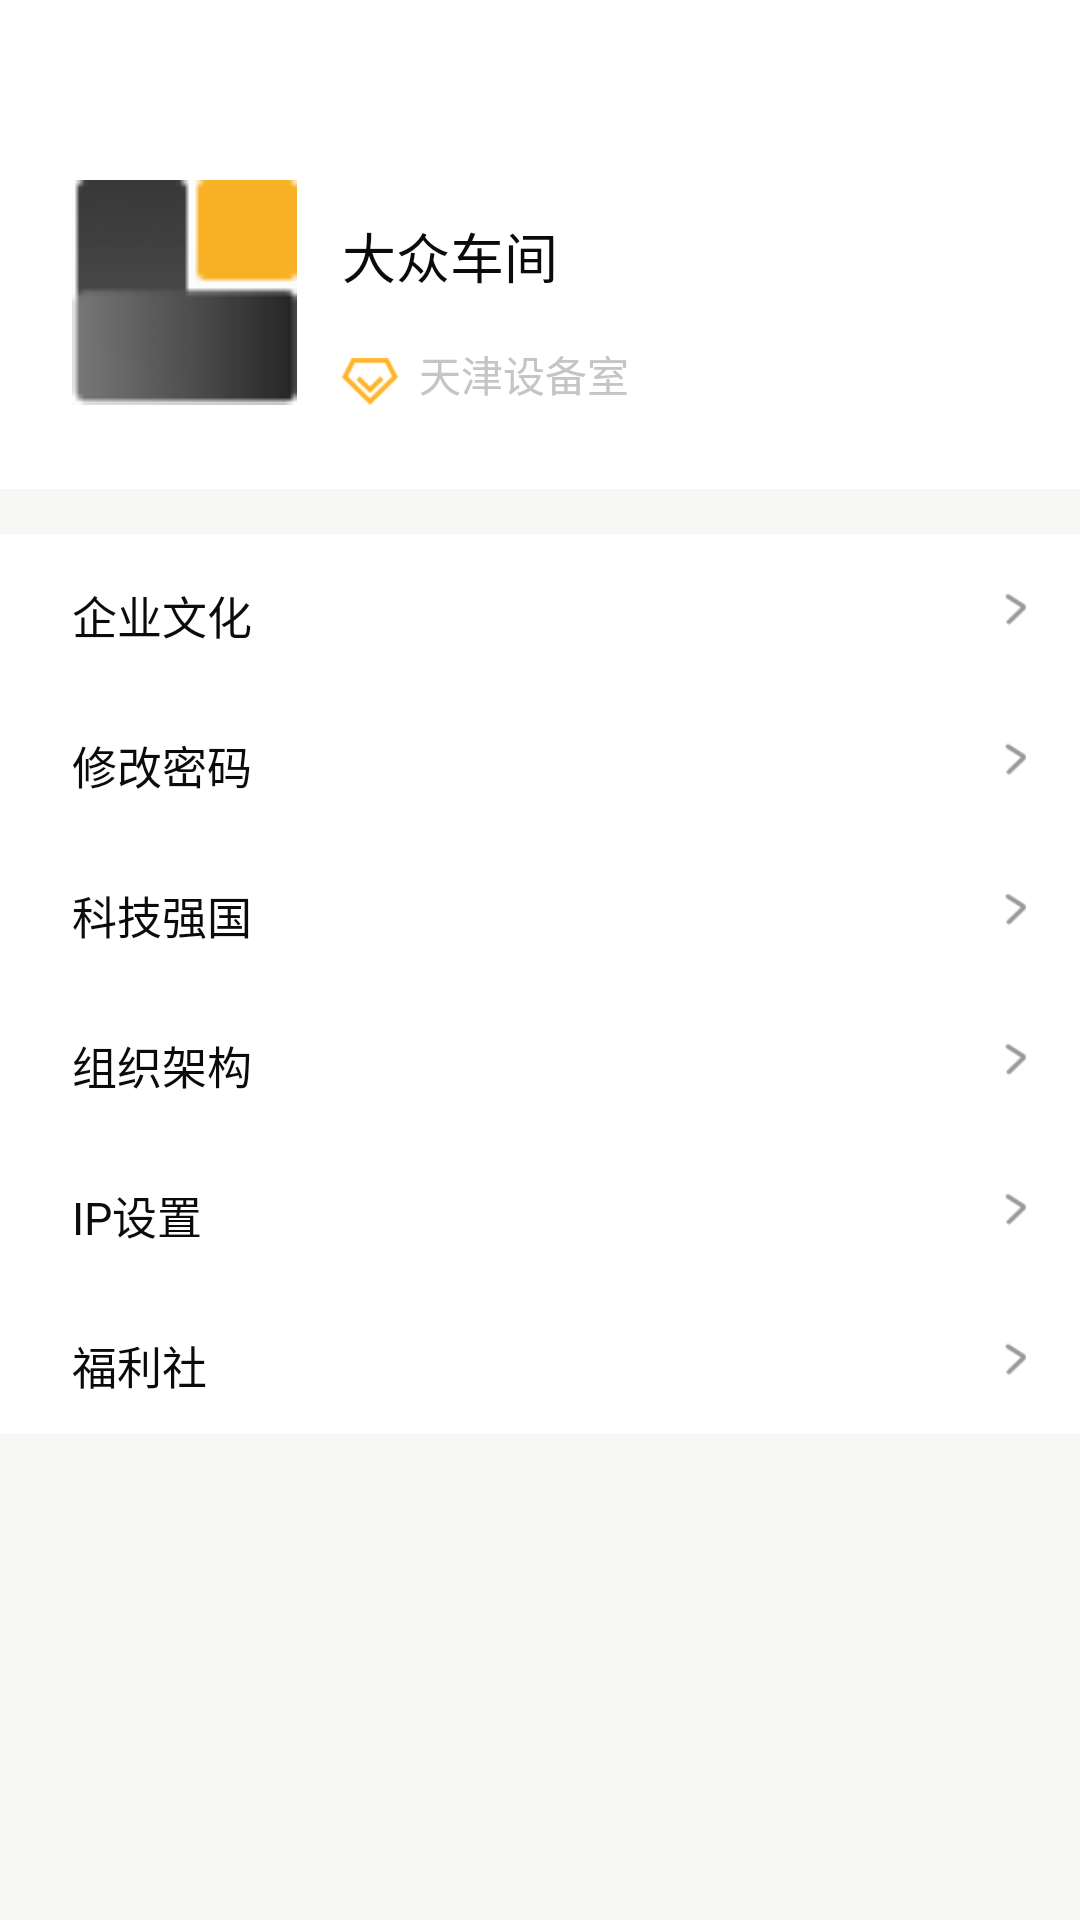

Write the Android layout XML for this screen, with the resource values it uses.
<!-- AndroidManifest.xml: application theme AppTheme -->
<!-- res/layout/fragment_me.xml -->
<?xml version="1.0" encoding="utf-8"?>
<LinearLayout xmlns:android="http://schemas.android.com/apk/res/android"
    xmlns:app="http://schemas.android.com/apk/res-auto"
    android:layout_width="match_parent"
    android:layout_height="match_parent"
    android:background="@color/common_bg"
    android:orientation="vertical">


    <androidx.constraintlayout.widget.ConstraintLayout
        android:layout_width="match_parent"
        android:layout_height="wrap_content"
        android:background="@color/white"
        android:paddingBottom="28dp">

        <ImageView
            android:id="@+id/ivUserHead"
            android:layout_width="75dp"
            android:layout_height="75dp"
            android:layout_marginLeft="24dp"
            android:layout_marginTop="60dp"
            android:src="@drawable/icon_show_gold"
            app:layout_constraintLeft_toLeftOf="parent"
            app:layout_constraintTop_toTopOf="parent" />

        <TextView
            android:id="@+id/tvNickName"
            android:layout_width="wrap_content"
            android:layout_height="wrap_content"
            android:layout_marginLeft="15dp"
            android:layout_marginTop="72dp"
            android:text="大众车间"
            android:textColor="@color/text_color_b"
            android:textSize="@dimen/text_size_xxl"
            app:layout_constraintLeft_toRightOf="@+id/ivUserHead"
            app:layout_constraintTop_toTopOf="parent" />

        <ImageView
            android:id="@+id/ivVipLevel"
            android:layout_width="wrap_content"
            android:layout_height="wrap_content"
            android:layout_marginLeft="15dp"
            android:src="@drawable/icon_vip_level"
            app:layout_constraintBottom_toBottomOf="parent"
            app:layout_constraintLeft_toRightOf="@+id/ivUserHead" />


        <TextView
            android:id="@+id/tvVipTime"
            android:text="天津设备室"
            android:layout_width="wrap_content"
            android:layout_height="wrap_content"
            android:layout_marginLeft="7dp"
            android:textColor="@color/text_color_gray"
            android:textSize="@dimen/text_size_l"
            app:layout_constraintBottom_toBottomOf="parent"
            app:layout_constraintLeft_toRightOf="@+id/ivVipLevel" />

    </androidx.constraintlayout.widget.ConstraintLayout>


    <LinearLayout
        android:layout_width="match_parent"
        android:layout_height="wrap_content"
        android:layout_marginTop="15dp"
        android:background="@color/white"
        android:orientation="vertical">

        <LinearLayout
            android:id="@+id/llInviteFriend"
            style="@style/ll_me_page_item">

            <TextView
                style="@style/tv_me_page_item"
                android:layout_marginTop="2dp"
                android:text="企业文化" />

            <ImageView style="@style/iv_me_page_item" />

        </LinearLayout>


        <LinearLayout
            android:id="@+id/llModifyPassword"
            style="@style/ll_me_page_item">

            <TextView
                style="@style/tv_me_page_item"
                android:layout_marginTop="2dp"
                android:text="修改密码" />

            <ImageView style="@style/iv_me_page_item" />

        </LinearLayout>

        <LinearLayout
            android:id="@+id/llVipRecharge"
            style="@style/ll_me_page_item">

            <TextView
                style="@style/tv_me_page_item"
                android:layout_marginTop="2dp"
                android:text="科技强国" />

            <ImageView style="@style/iv_me_page_item" />

        </LinearLayout>

        <LinearLayout
            android:id="@+id/llInviteCode"
            style="@style/ll_me_page_item">

            <TextView
                style="@style/tv_me_page_item"
                android:layout_marginTop="2dp"
                android:text="组织架构" />

            <ImageView style="@style/iv_me_page_item" />

        </LinearLayout>

        <LinearLayout
            android:id="@+id/llProblem"
            style="@style/ll_me_page_item">

            <TextView
                style="@style/tv_me_page_item"
                android:layout_marginTop="2dp"
                android:text="IP设置" />

            <ImageView style="@style/iv_me_page_item" />

        </LinearLayout>


        <LinearLayout
            android:id="@+id/llLoginOut"
            style="@style/ll_me_page_item"
            >

            <TextView
                android:layout_marginTop="2dp"
                android:text="福利社"
                style="@style/tv_me_page_item"
                />
            <ImageView
                style="@style/iv_me_page_item"
                />

        </LinearLayout>

    </LinearLayout>

</LinearLayout>
<!-- resources referenced by this layout -->
<resources>
  <color name="common_bg">#F7F7F6</color>
  <color name="text_color_b">#0B0B0B</color>
  <color name="text_color_gray">#C5C5C5</color>
  <color name="white">#ffffff</color>
  <dimen name="text_size_l">14sp</dimen>
  <dimen name="text_size_xxl">18sp</dimen>
  <!-- drawable icon_show_gold: png bitmap (drawable-xhdpi, 968 bytes) -->
  <!-- drawable icon_vip_level: png bitmap (drawable-xhdpi, 1457 bytes) -->
  <style name="iv_me_page_item">
          <item name="android:layout_width">7dp</item>
          <item name="android:layout_height">15dp</item>
          <item name="android:src">@drawable/icon_next</item>
          <item name="android:layout_marginRight">18dp</item>
      </style>
  <style name="ll_me_page_item">
          <item name="android:layout_width">match_parent</item>
          <item name="android:layout_height">50dp</item>
          <item name="android:gravity">center_vertical</item>
          <item name="android:orientation">horizontal</item>
          <item name="android:background">@drawable/common_item_pressed</item>
  
      </style>
  <style name="tv_me_page_item">
          <item name="android:layout_width">0dp</item>
          <item name="android:layout_weight">1</item>
          <item name="android:layout_height">wrap_content</item>
          <item name="android:textSize">15sp</item>
          <item name="android:textColor">@color/text_color_b</item>
          <item name="android:layout_marginLeft">24dp</item>
      </style>
  <style name="AppTheme" parent="Theme.AppCompat.Light.DarkActionBar">
          
          <item name="colorPrimary">@color/colorPrimary</item>
          <item name="colorPrimaryDark">@color/colorPrimaryDark</item>
          <item name="colorAccent">@color/colorAccent</item>
          <item name="windowActionBar">false</item>
          <item name="windowNoTitle">true</item>
      </style>
  <!-- drawable icon_next: png bitmap (drawable-xhdpi, 539 bytes) -->
  <!-- drawable common_item_pressed (drawable) -->
  <?xml version="1.0" encoding="utf-8"?>
  <selector xmlns:android="http://schemas.android.com/apk/res/android">
      <item android:drawable="@color/white" android:state_pressed="false"/>
      <item android:drawable="@color/text_color_gray" android:state_pressed="true"/>
  </selector>
  <color name="colorPrimary">#008577</color>
  <color name="colorPrimaryDark">#00574B</color>
  <color name="colorAccent">#D81B60</color>
</resources>
